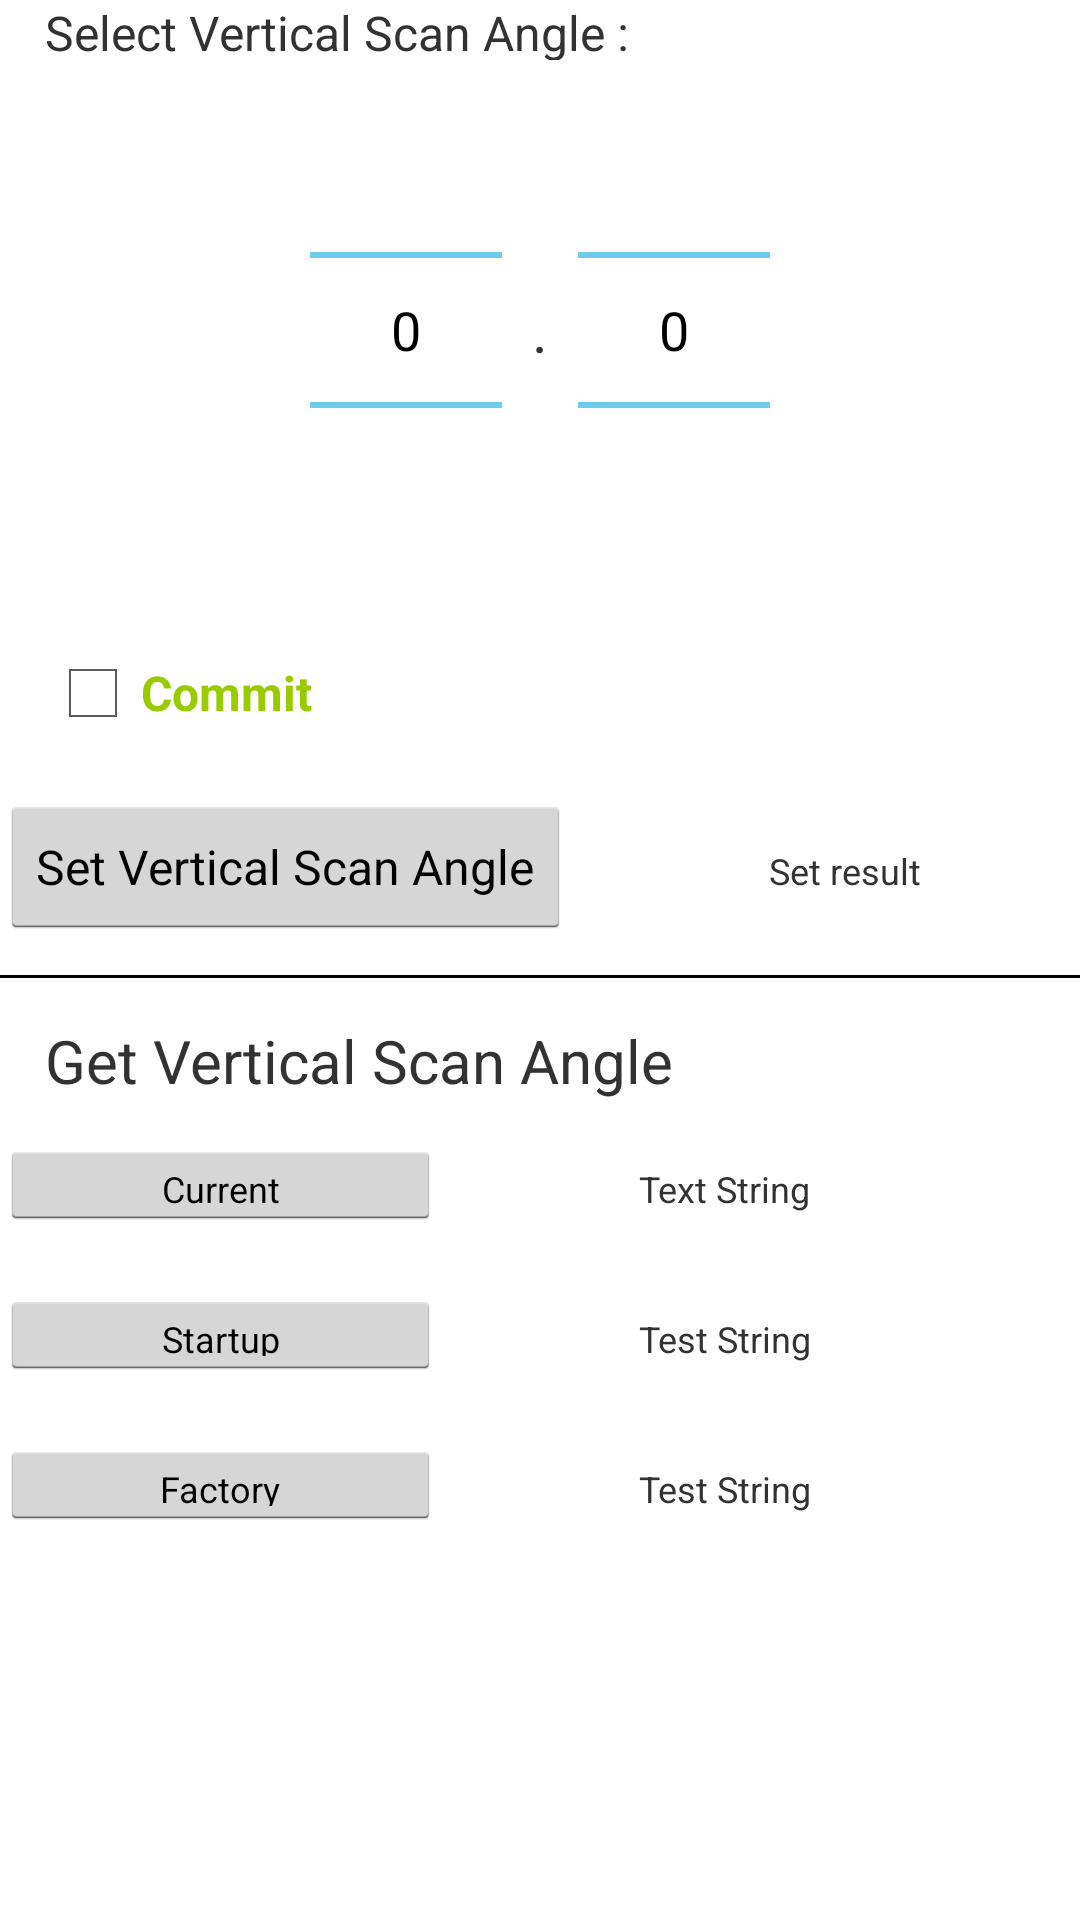

Reconstruct the res/layout file that produces this screen, plus the resources it refers to.
<!-- AndroidManifest.xml: application theme AppTheme -->
<!-- res/layout/fragment_verticalscanangle.xml -->
<?xml version="1.0" encoding="utf-8"?>
<ScrollView xmlns:android="http://schemas.android.com/apk/res/android"
    android:layout_width="match_parent"
    android:layout_height="match_parent">

    <LinearLayout
        android:layout_width="match_parent"
        android:layout_height="match_parent"
        android:orientation="vertical">

        <LinearLayout
            android:layout_width="match_parent"
            android:layout_height="wrap_content"
            android:layout_marginLeft="15dp"
            android:orientation="horizontal">

            <TextView
                android:id="@+id/fragment_verticalscanangle_tv_title_set"
                android:singleLine="true"
                android:layout_width="wrap_content"
                android:layout_height="20dp"
                android:text="Select Vertical Scan Angle :"
                android:textSize="16dp" />

        </LinearLayout>
        <LinearLayout
            android:layout_width="fill_parent"
            android:layout_height="wrap_content"
            android:gravity="center">

        <NumberPicker
            android:id="@+id/fragment_verticalscanangle_numberPicker1"
            android:layout_width="wrap_content"
            android:layout_height="wrap_content"
            android:layout_gravity="center" />

        <TextView
            android:layout_width="wrap_content"
            android:layout_height="wrap_content"
            android:layout_gravity="center"
            android:padding="5dp"
            android:textSize="20sp"
            android:text=" . "/>

        <NumberPicker
            android:id="@+id/fragment_verticalscanangle_numberPicker2"
            android:layout_width="wrap_content"
            android:layout_height="wrap_content"
            android:layout_gravity="center" />
    </LinearLayout>

        <LinearLayout
            android:layout_width="match_parent"
            android:layout_height="50dp"
            android:layout_marginLeft="15dp"
            android:layout_marginTop="15dp"
            android:orientation="horizontal">

            <CheckBox
                android:id="@+id/checkbox_commit_verticalscanangle"
                android:layout_width="wrap_content"
                android:layout_height="wrap_content"
                android:text="Commit "
                android:textColor="@android:color/holo_green_light"
                android:textSize="16sp"
                android:textStyle="bold" />

        </LinearLayout>
        <LinearLayout
            android:layout_width="match_parent"
            android:layout_height="50dp"
            android:orientation="horizontal">

            <Button
                android:id="@+id/fragment_verticalscanangle_btn_set"
                android:layout_width="wrap_content"
                android:layout_height="wrap_content"
                android:text="Set Vertical Scan Angle"
                android:textSize="16dp" />

            <TextView
                android:id="@+id/fragment_verticalscanangle_set_result"
                android:layout_width="wrap_content"
                android:layout_height="wrap_content"
                android:layout_marginLeft="66dp"
                android:text="Set result"
                android:textSize="12dp" />
        </LinearLayout>

        <LinearLayout
            android:layout_width="match_parent"
            android:layout_height="15dp"
            android:layout_marginTop="10sp"
            android:orientation="horizontal">

            <TextView
                android:layout_width="fill_parent"
                android:layout_height="1dp"
                android:background="#000000" />
        </LinearLayout>

        <LinearLayout
            android:layout_width="match_parent"
            android:layout_height="wrap_content"
            android:layout_marginLeft="15dp"
            android:orientation="horizontal">

            <TextView
                android:id="@+id/fragment_verticalscanangle_tv_title_get"
                android:layout_width="fill_parent"
                android:layout_height="40dp"
                android:layout_weight="5"
                android:text="Get Vertical Scan Angle"
                android:textSize="20dp" />

        </LinearLayout>

        <LinearLayout
            android:layout_width="match_parent"
            android:layout_height="50dp"
            android:orientation="horizontal">

            <Button
                android:id="@+id/fragment_verticalscanangle_btn_get_current"
                android:layout_width="40dp"
                android:layout_height="30dp"
                android:layout_weight="1"
                android:text="Current"
                android:textSize="12dp" />

            <TextView
                android:id="@+id/fragment_verticalscanangle_tv_get_current"
                android:layout_width="40dp"
                android:layout_height="30dp"
                android:layout_marginLeft="66dp"
                android:layout_weight="1"
                android:text="Text String"
                android:textSize="12dp" />
        </LinearLayout>

        <LinearLayout
            android:layout_width="match_parent"
            android:layout_height="50dp"
            android:orientation="horizontal">

            <Button
                android:id="@+id/fragment_verticalscanangle_btn_get_startup"
                android:layout_width="40dp"
                android:layout_height="30dp"
                android:layout_weight="1"
                android:text="Startup"
                android:textSize="12dp" />

            <TextView
                android:id="@+id/fragment_verticalscanangle_tv_get_startup"
                android:layout_width="40dp"
                android:layout_height="30dp"
                android:layout_marginLeft="66dp"
                android:layout_weight="1"
                android:text="Test String"
                android:textSize="12dp" />
        </LinearLayout>

        <LinearLayout
            android:layout_width="match_parent"
            android:layout_height="50dp"
            android:orientation="horizontal">

            <Button
                android:id="@+id/fragment_verticalscanangle_btn_get_factory"
                android:layout_width="40dp"
                android:layout_height="30dp"
                android:layout_weight="1"
                android:text="Factory"
                android:textSize="12dp" />

            <TextView
                android:id="@+id/fragment_verticalscanangle_tv_get_factory"
                android:layout_width="40dp"
                android:layout_height="30dp"
                android:layout_marginLeft="66dp"
                android:layout_weight="1"
                android:text="Test String"
                android:textSize="12dp" />
        </LinearLayout>

    </LinearLayout>
</ScrollView>
<!-- resources referenced by this layout -->
<resources>
  <style name="AppTheme" parent="AppBaseTheme">
          
  
      </style>
  <style name="AppBaseTheme" parent="android:Theme.Holo.Light.DarkActionBar">
          
      </style>
</resources>
